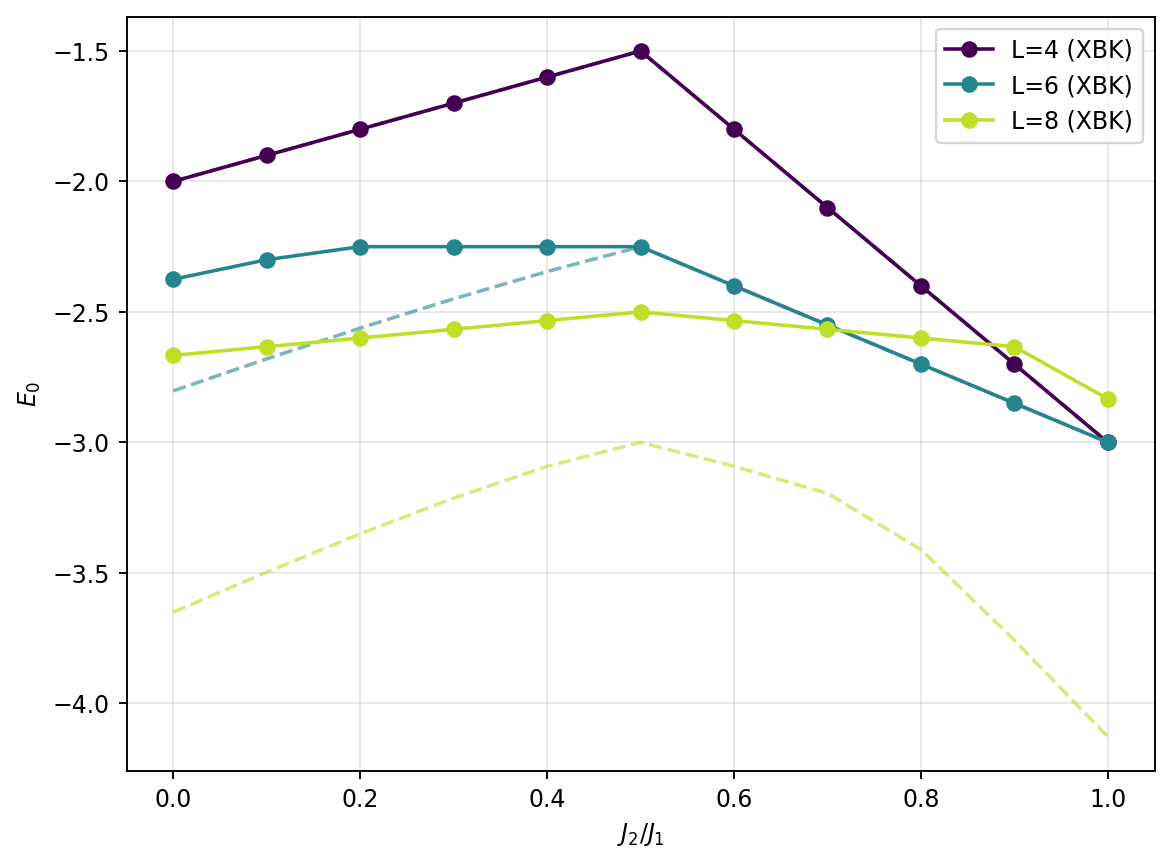

Values plotted in this chart, from the file beside it:
ratio, L, E0_XBK, E0_exact, abs_err  # ratio=J2/J1
0.0, 4, -2, -2, 0.000000
0.0, 6, -2.375, -2.803, 0.4278
0.0, 8, -2.667, -3.651, 0.9844
0.1, 4, -1.9, -1.9, 0.000000
0.1, 6, -2.3, -2.68, 0.38
0.1, 8, -2.633, -3.497, 0.8641
0.2, 4, -1.8, -1.8, 0.000000
0.2, 6, -2.25, -2.562, 0.312
0.2, 8, -2.6, -3.351, 0.7507
0.3, 4, -1.7, -1.7, 0.000000
0.3, 6, -2.25, -2.45, 0.2
0.3, 8, -2.567, -3.214, 0.6471
0.4, 4, -1.6, -1.6, 0.000000
0.4, 6, -2.25, -2.345, 0.09536
0.4, 8, -2.533, -3.092, 0.5586
0.5, 4, -1.5, -1.5, 0.000000
0.5, 6, -2.25, -2.25, 0.000000
0.5, 8, -2.5, -3, 0.5
0.6, 4, -1.8, -1.8, 0.000000
0.6, 6, -2.4, -2.4, 0.000000
0.6, 8, -2.533, -3.092, 0.5584
0.7, 4, -2.1, -2.1, 0.000000
0.7, 6, -2.55, -2.55, 0.000000
0.7, 8, -2.567, -3.196, 0.629
0.8, 4, -2.4, -2.4, 0.000000
0.8, 6, -2.7, -2.7, 0.000000
0.8, 8, -2.6, -3.411, 0.8107
0.9, 4, -2.7, -2.7, 0.000000
0.9, 6, -2.85, -2.85, 0.000000
0.9, 8, -2.633, -3.758, 1.125
1.0, 4, -3, -3, 0.000000
1.0, 6, -3, -3, 0.000000
1.0, 8, -2.833, -4.128, 1.295
